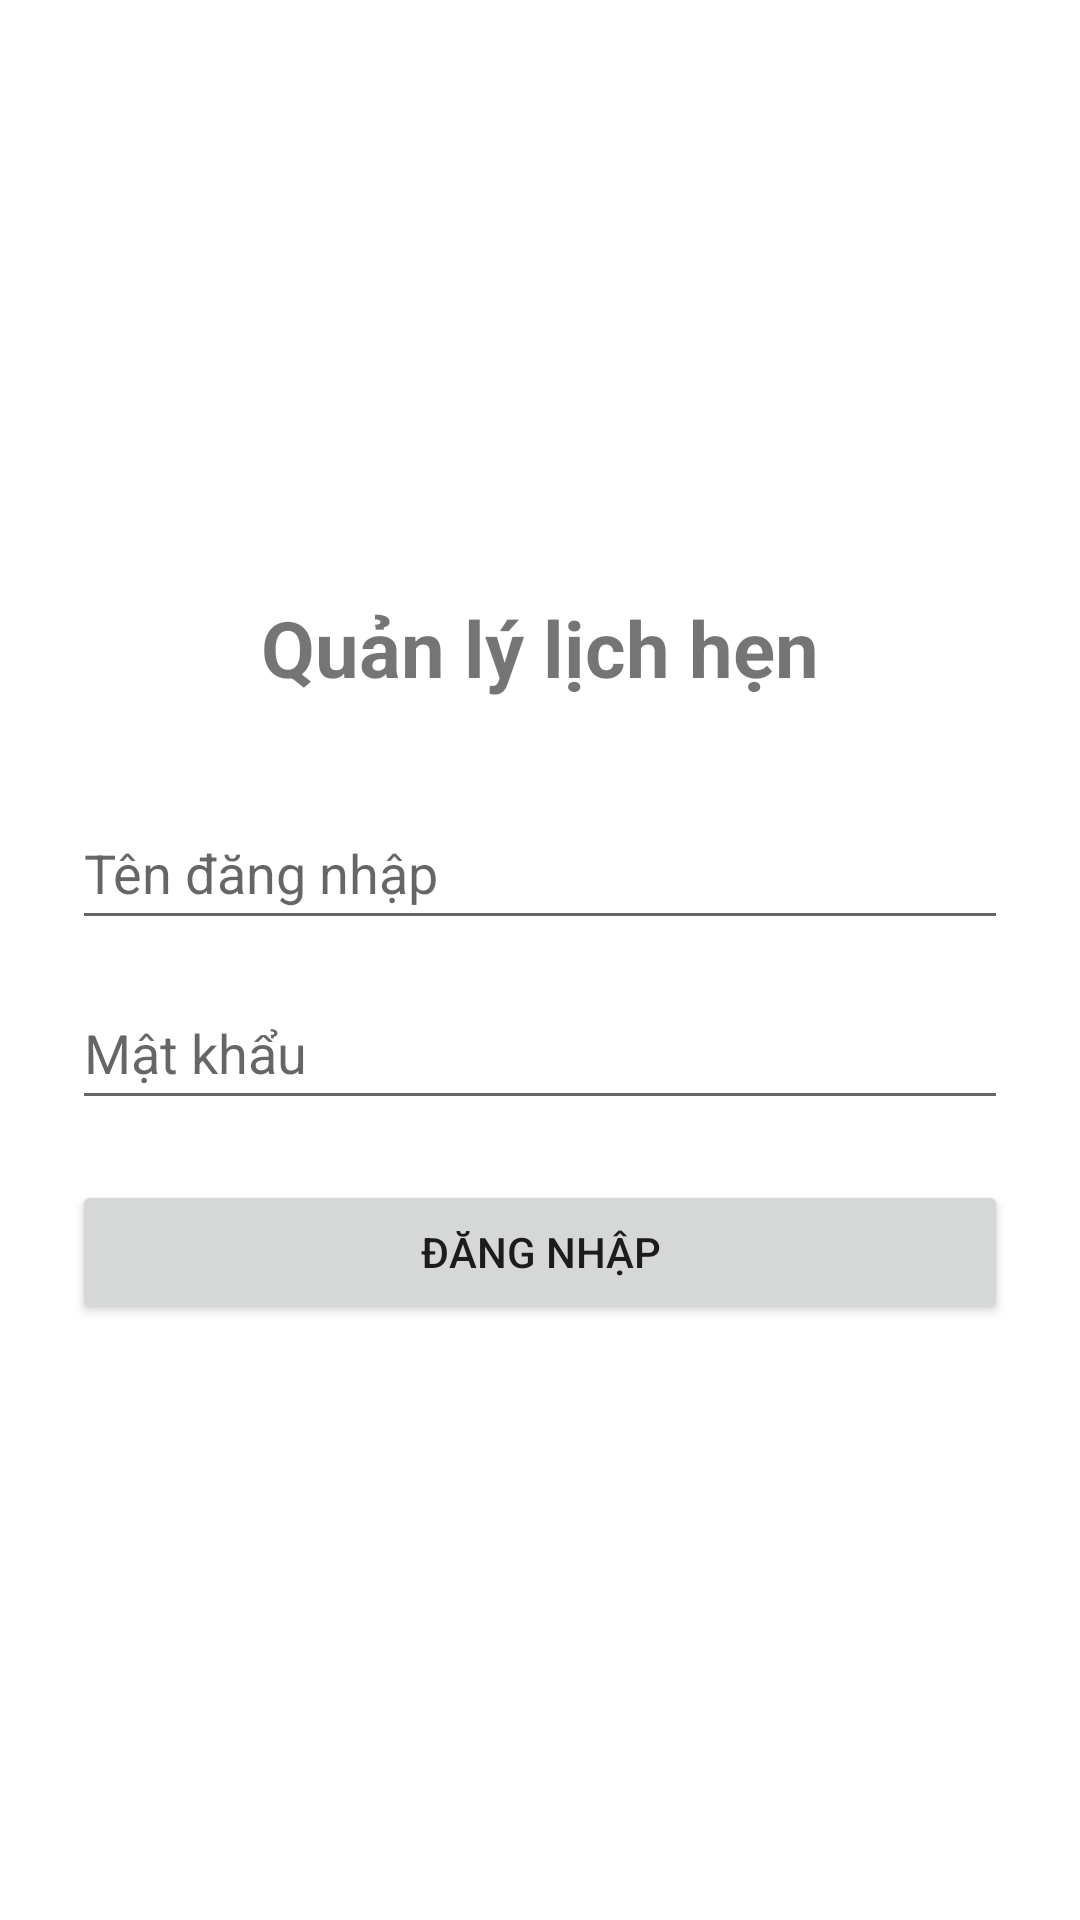

The Android layout XML behind this screen, and the referenced resources:
<!-- AndroidManifest.xml: application theme Theme.Th3 -->
<!-- res/layout/activity_login.xml -->
<?xml version="1.0" encoding="utf-8"?>
<LinearLayout xmlns:android="http://schemas.android.com/apk/res/android"
    android:layout_width="match_parent"
    android:layout_height="match_parent"
    android:fitsSystemWindows="true"
    android:gravity="center_vertical"
    android:orientation="vertical"
    android:padding="24dp">

    <TextView
        android:layout_width="match_parent"
        android:layout_height="wrap_content"
        android:layout_marginBottom="32dp"
        android:gravity="center"
        android:text="Quản lý lịch hẹn"
        android:textSize="26sp"
        android:textStyle="bold" />

    
    <EditText
        android:id="@+id/edtUsername"
        android:layout_width="match_parent"
        android:layout_height="wrap_content"
        android:hint="Tên đăng nhập"
        android:inputType="text"
        android:minHeight="48dp" />

    
    <EditText
        android:id="@+id/edtPassword"
        android:layout_width="match_parent"
        android:layout_height="wrap_content"
        android:layout_marginTop="12dp"
        android:hint="Mật khẩu"
        android:inputType="textPassword"
        android:minHeight="48dp" />

    
    <TextView
        android:id="@+id/tvError"
        android:layout_width="match_parent"
        android:layout_height="wrap_content"
        android:layout_marginTop="12dp"
        android:textColor="#D32F2F"
        android:visibility="gone" />

    
    <Button
        android:id="@+id/btnLogin"
        android:layout_width="match_parent"
        android:layout_height="wrap_content"
        android:layout_marginTop="20dp"
        android:text="Đăng nhập" />
</LinearLayout>
<!-- resources referenced by this layout -->
<resources>
  <style name="Theme.Th3" parent="Base.Theme.Th3" />
  <style name="Base.Theme.Th3" parent="Theme.MaterialComponents.DayNight.DarkActionBar">
          <item name="colorPrimary">#00796B</item>
          <item name="colorPrimaryVariant">#004D40</item>
          <item name="colorOnPrimary">#FFFFFF</item>
      </style>
</resources>
